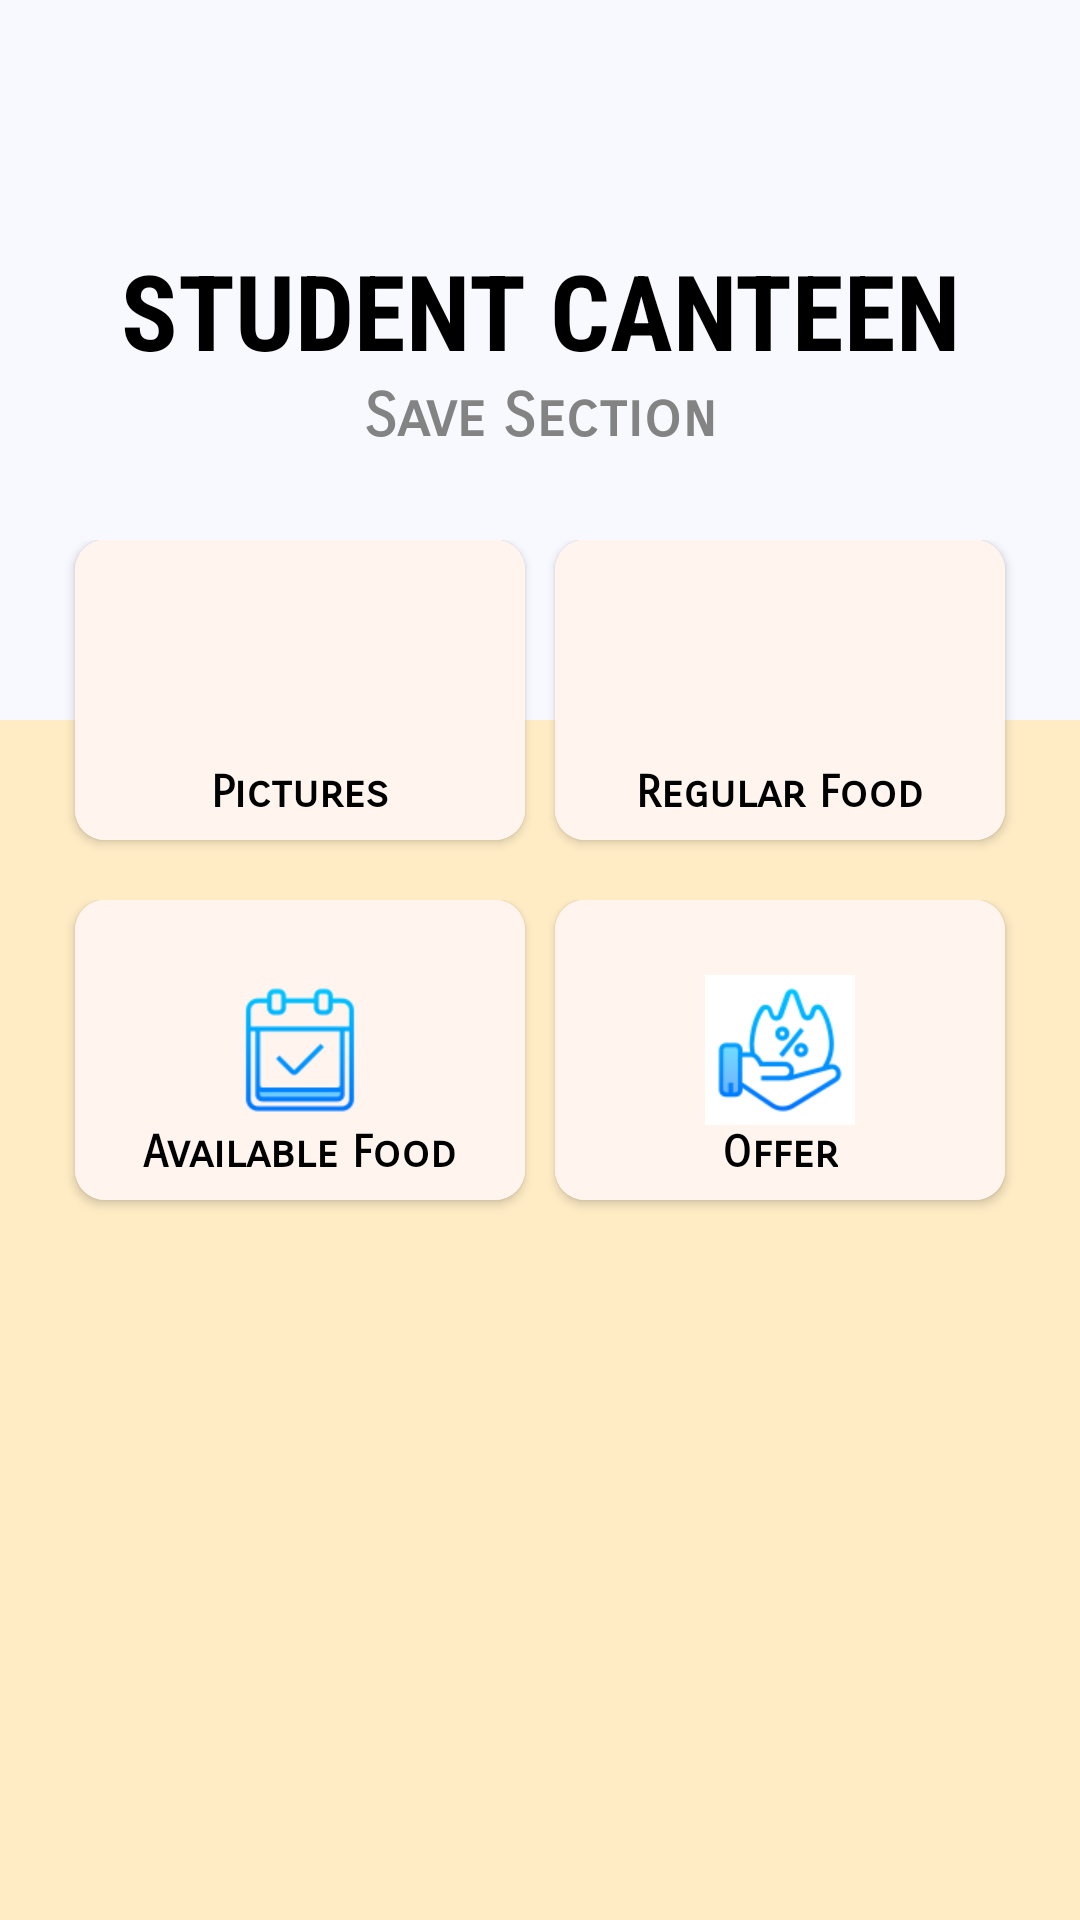

Reconstruct the res/layout file that produces this screen, plus the resources it refers to.
<!-- AndroidManifest.xml: application theme Theme.FinalYearProject -->
<!-- res/layout/activity_admin__save.xml -->
<RelativeLayout xmlns:android="http://schemas.android.com/apk/res/android"
    xmlns:app="http://schemas.android.com/apk/res-auto"
    xmlns:tools="http://schemas.android.com/tools"
    android:id="@+id/GridLayout1"
    android:layout_width="match_parent"
    android:layout_height="match_parent"
    android:background="@color/floral_white"
    tools:context=".Admin.Admin_Save">

    <RelativeLayout
        android:id="@+id/rl_one_login"
        android:layout_width="match_parent"
        android:layout_height="wrap_content">

        <View
            android:id="@+id/v_one_login"
            android:layout_width="match_parent"
            android:layout_height="240dp"
            android:background="@color/gost_white" />


        <RelativeLayout
            android:id="@+id/rl_three_login"
            android:layout_width="match_parent"
            android:layout_height="220dp">

            <TextView
                android:id="@+id/tv_one_login"
                android:layout_width="match_parent"
                android:layout_height="wrap_content"
                android:layout_marginTop="80dp"
                android:fontFamily="sans-serif-condensed"
                android:text="STUDENT CANTEEN"
                android:textAlignment="center"
                android:textColor="@color/black"
                android:textSize="35sp"
                android:textStyle="bold" />

            <TextView
                android:layout_width="match_parent"
                android:layout_height="wrap_content"
                android:layout_below="@+id/tv_one_login"
                android:fontFamily="sans-serif-smallcaps"
                android:text="Save Section"
                android:textAlignment="center"
                android:textColor="@color/dark_gray"
                android:textSize="20sp"
                android:textStyle="bold" />

        </RelativeLayout>
    </RelativeLayout>

    <ScrollView
        android:layout_width="wrap_content"
        android:layout_height="match_parent">

        <LinearLayout
            android:layout_width="match_parent"
            android:layout_height="wrap_content"
            android:layout_marginLeft="20dp"
            android:layout_marginTop="180dp"
            android:layout_marginRight="20dp"
            android:orientation="vertical">

            <LinearLayout
                android:layout_width="match_parent"
                android:layout_height="120dp"
                android:orientation="horizontal">

                <androidx.cardview.widget.CardView
                    android:layout_width="0dp"
                    android:layout_height="100dp"
                    android:layout_marginLeft="5dp"
                    android:layout_marginRight="5dp"
                    android:layout_weight="1"
                    android:gravity="center"
                    android:orientation="vertical"
                    app:cardCornerRadius="10dp">

                    <RelativeLayout
                        android:layout_width="wrap_content"
                        android:layout_height="100dp"
                        android:background="@color/seashell_white">

                        <ImageView
                            android:id="@+id/image_1_Id"
                            android:layout_width="match_parent"
                            android:layout_height="50dp"
                            android:layout_centerInParent="true"
                            android:src="@drawable/image" />

                        <TextView
                            android:layout_width="wrap_content"
                            android:layout_height="50dp"
                            android:layout_below="@+id/image_1_Id"
                            android:layout_centerInParent="true"
                            android:fontFamily="sans-serif-smallcaps"
                            android:text="Pictures"
                            android:textColor="@color/black"
                            android:textSize="15sp"
                            android:textStyle="bold" />

                        <Button
                            android:id="@+id/admin_picture"
                            android:layout_width="match_parent"
                            android:layout_height="match_parent"
                            android:background="@android:color/transparent" />
                    </RelativeLayout>
                </androidx.cardview.widget.CardView>

                <androidx.cardview.widget.CardView
                    android:layout_width="0dp"
                    android:layout_height="100dp"
                    android:layout_marginLeft="5dp"
                    android:layout_marginRight="5dp"
                    android:layout_weight="1"
                    android:gravity="center"
                    android:orientation="vertical"
                    app:cardCornerRadius="10dp">

                    <RelativeLayout
                        android:layout_width="wrap_content"
                        android:layout_height="100dp"
                        android:background="@color/seashell_white">

                        <ImageView
                            android:id="@+id/image_2_Id"
                            android:layout_width="match_parent"
                            android:layout_height="50dp"
                            android:layout_centerInParent="true"
                            android:src="@drawable/regular" />

                        <TextView
                            android:layout_width="wrap_content"
                            android:layout_height="50dp"
                            android:layout_below="@+id/image_2_Id"
                            android:layout_centerInParent="true"
                            android:fontFamily="sans-serif-smallcaps"
                            android:text="Regular Food"
                            android:textColor="@color/black"
                            android:textSize="15sp"
                            android:textStyle="bold" />


                        <Button
                            android:id="@+id/admin_food_list_Id"
                            android:layout_width="match_parent"
                            android:layout_height="match_parent"
                            android:background="@android:color/transparent" />

                    </RelativeLayout>


                </androidx.cardview.widget.CardView>

            </LinearLayout>

            <LinearLayout
                android:layout_width="match_parent"
                android:layout_height="120dp"
                android:orientation="horizontal">

                <androidx.cardview.widget.CardView
                    android:layout_width="0dp"
                    android:layout_height="100dp"
                    android:layout_marginLeft="5dp"
                    android:layout_marginRight="5dp"
                    android:layout_weight="1"
                    android:gravity="center"
                    android:orientation="vertical"
                    app:cardCornerRadius="10dp">

                    <RelativeLayout
                        android:layout_width="wrap_content"
                        android:layout_height="100dp"
                        android:background="@color/seashell_white">

                        <ImageView
                            android:id="@+id/image_3_Id"
                            android:layout_width="match_parent"
                            android:layout_height="50dp"
                            android:layout_centerInParent="true"
                            android:src="@drawable/today" />

                        <TextView
                            android:layout_width="wrap_content"
                            android:layout_height="50dp"
                            android:layout_below="@+id/image_3_Id"
                            android:layout_centerInParent="true"
                            android:fontFamily="sans-serif-smallcaps"
                            android:text="Available Food"
                            android:textColor="@color/black"
                            android:textSize="15sp"
                            android:textStyle="bold" />

                        <Button
                            android:id="@+id/admin_available_food_list_Id"
                            android:layout_width="match_parent"
                            android:layout_height="match_parent"
                            android:background="@android:color/transparent" />
                    </RelativeLayout>
                </androidx.cardview.widget.CardView>

                <androidx.cardview.widget.CardView
                    android:layout_width="0dp"
                    android:layout_height="100dp"
                    android:layout_marginLeft="5dp"
                    android:layout_marginRight="5dp"
                    android:layout_weight="1"
                    android:gravity="center"
                    android:orientation="vertical"
                    app:cardCornerRadius="10dp">

                    <RelativeLayout
                        android:layout_width="wrap_content"
                        android:layout_height="100dp"
                        android:background="@color/seashell_white">

                        <ImageView
                            android:id="@+id/image_4_Id"
                            android:layout_width="match_parent"
                            android:layout_height="50dp"
                            android:layout_centerInParent="true"
                            android:src="@drawable/offer" />

                        <TextView
                            android:layout_width="wrap_content"
                            android:layout_height="50dp"
                            android:layout_below="@+id/image_4_Id"
                            android:layout_centerInParent="true"
                            android:fontFamily="sans-serif-smallcaps"
                            android:text="Offer"
                            android:textColor="@color/black"
                            android:textSize="15sp"
                            android:textStyle="bold" />


                        <Button
                            android:id="@+id/admin_offer"
                            android:layout_width="match_parent"
                            android:layout_height="match_parent"
                            android:background="@android:color/transparent" />

                    </RelativeLayout>
                </androidx.cardview.widget.CardView>
            </LinearLayout>
        </LinearLayout>
    </ScrollView>
</RelativeLayout>
<!-- resources referenced by this layout -->
<resources>
  <color name="black">#FF000000</color>
  <color name="dark_gray">#838383</color>
  <color name="floral_white">#FFECC5</color>
  <color name="gost_white">#F8F8FF</color>
  <color name="seashell_white">#FFF5EE</color>
  <!-- drawable offer: png bitmap (drawable, 4378 bytes) -->
  <!-- drawable today: png bitmap (drawable, 2575 bytes) -->
  <style name="Theme.FinalYearProject" parent="Theme.MaterialComponents.DayNight.DarkActionBar.Bridge">
          <item name="colorPrimary">@color/dark_gray_2</item>
          <item name="colorPrimaryVariant">@color/purple_700</item>
          <item name="colorOnPrimary">@color/white</item>
          <item name="colorSecondary">@color/teal_200</item>
          <item name="colorSecondaryVariant">@color/teal_700</item>
          <item name="colorOnSecondary">@color/black</item>
          <item name="colorAccent">@color/dark_gray</item>
          
          <item name="android:statusBarColor" tools:targetApi="l">?attr/colorAccent</item>
      </style>
  <color name="dark_gray_2">#454545</color>
  <color name="purple_700">#FF3700B3</color>
  <color name="white">#FFFFFFFF</color>
  <color name="teal_200">#FF03DAC5</color>
  <color name="teal_700">#FF018786</color>
</resources>
